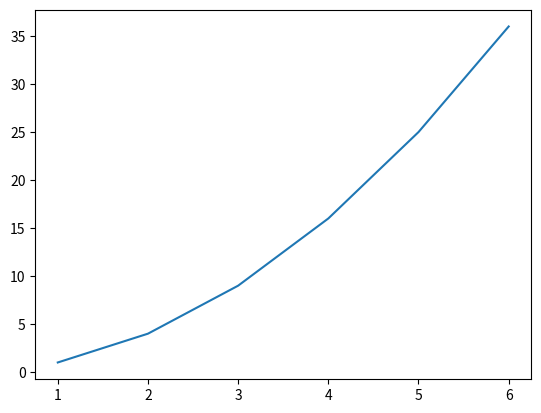

Write Python code to recreate this figure.
import matplotlib.pyplot as plt
import numpy as np
my_list=[1,2,3,4,5,6]
x=np.array(my_list)
y=x**2
plt.plot(x,y)
# plt.xlabel('X Label')
# plt.ylabel('Y Label')
# plt.title('graph')
# plt.show()
#oo methods
fig=plt.figure()
axes=fig.add_axes([1,2,3,4])
axes.plot()
